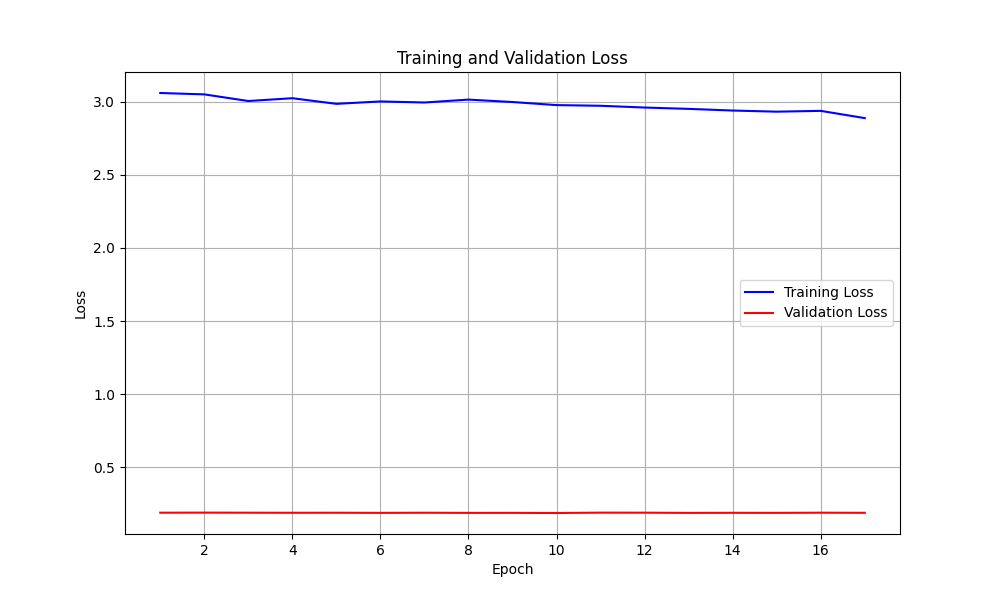

Values plotted in this chart, from the file beside it:
epoch, train_loss, val_loss
1, 3.059, 0.1908
2, 3.05, 0.1913
3, 3.004, 0.1908
4, 3.023, 0.1903
5, 2.985, 0.1905
6, 3.001, 0.1896
7, 2.994, 0.1906
8, 3.014, 0.1895
9, 2.997, 0.1897
10, 2.976, 0.1887
11, 2.972, 0.1911
12, 2.96, 0.1909
13, 2.951, 0.1895
14, 2.939, 0.19
15, 2.932, 0.1896
16, 2.937, 0.1908
17, 2.887, 0.19
